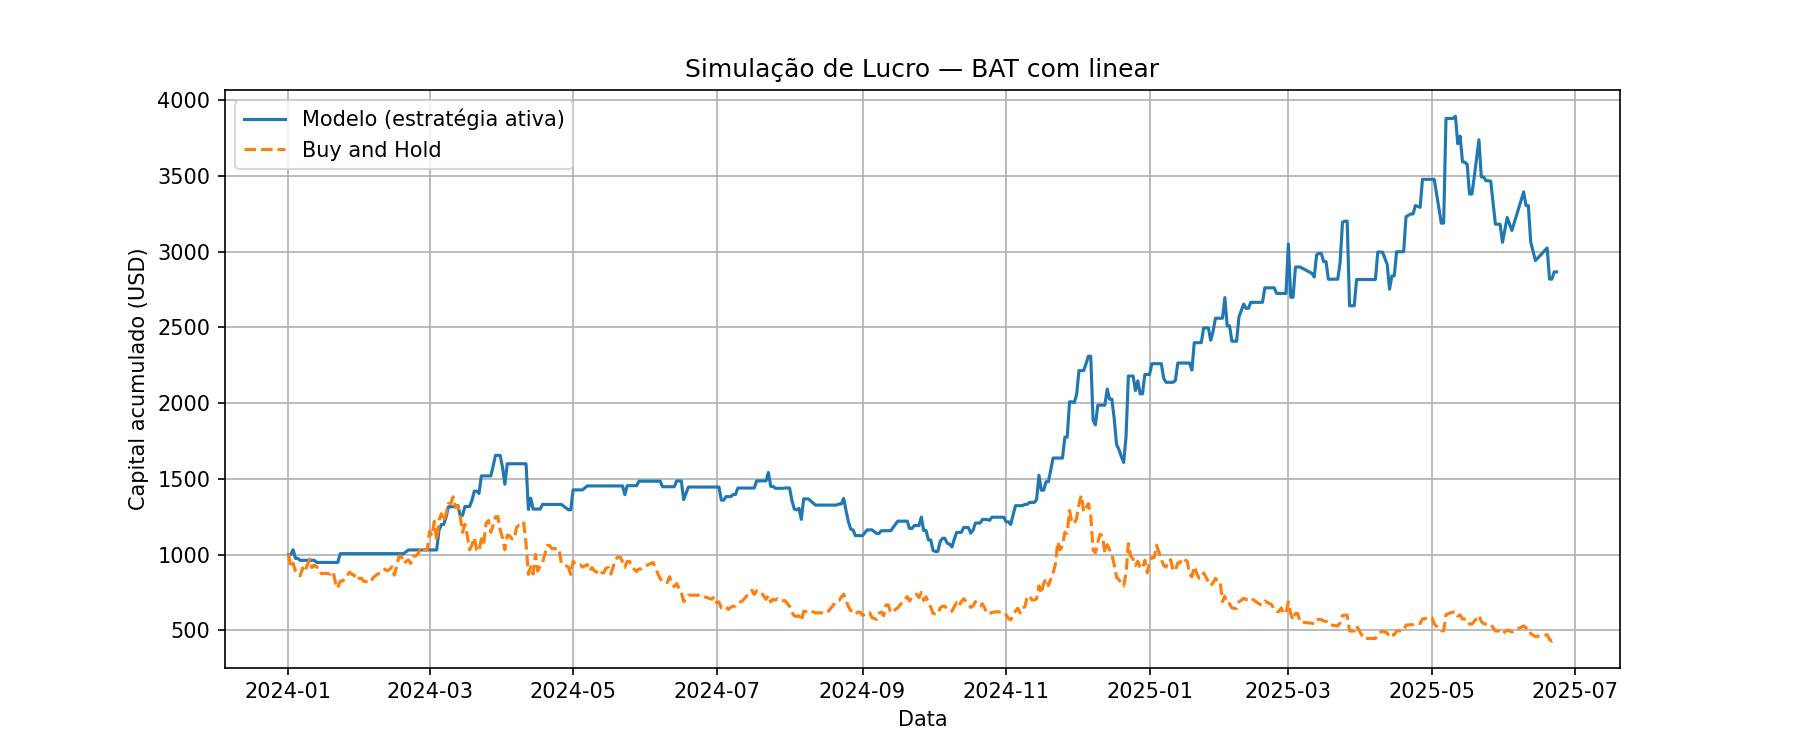

Source data for this figure (header and first rows):
Data, preco_hoje, preco_amanha, Previsao, sinal, retorno_estrategia, retorno_hold, capital_estrategia, capital_hold
2024-01-01, 0.2616, 0.2633, 0.2556, 0, 1.0, 1.006, 1000, 1006
2024-01-02, 0.2633, 0.239, 0.2574, 0, 1.0, 0.9077, 1000, 913.6
2024-01-03, 0.239, 0.2467, 0.2413, 1, 1.032, 1.032, 1032, 943
2024-01-04, 0.2467, 0.2331, 0.2498, 1, 0.9449, 0.9449, 975.3, 891.1
2024-01-05, 0.2331, 0.2279, 0.2291, 0, 1.0, 0.9777, 975.3, 871.2
2024-01-06, 0.2279, 0.2249, 0.2296, 1, 0.9868, 0.9868, 962.5, 859.7
2024-01-07, 0.2249, 0.2385, 0.2236, 0, 1.0, 1.06, 962.5, 911.7
2024-01-08, 0.2385, 0.2318, 0.2346, 0, 1.0, 0.9719, 962.5, 886.1
2024-01-09, 0.2318, 0.2435, 0.2269, 0, 1.0, 1.05, 962.5, 930.8
2024-01-10, 0.2435, 0.2537, 0.242, 0, 1.0, 1.042, 962.5, 969.8
2024-01-11, 0.2537, 0.2392, 0.2465, 0, 1.0, 0.9428, 962.5, 914.4
2024-01-12, 0.2392, 0.2436, 0.238, 0, 1.0, 1.018, 962.5, 931.2
2024-01-13, 0.2436, 0.2401, 0.2461, 1, 0.9856, 0.9856, 948.6, 917.8
2024-01-14, 0.2401, 0.239, 0.2365, 0, 1.0, 0.9954, 948.6, 913.6
2024-01-15, 0.239, 0.2288, 0.2372, 0, 1.0, 0.9573, 948.6, 874.6
2024-01-16, 0.2288, 0.2288, 0.2268, 0, 1.0, 1.0, 948.6, 874.6
2024-01-17, 0.2288, 0.2293, 0.2278, 0, 1.0, 1.002, 948.6, 876.5
2024-01-19, 0.2293, 0.2279, 0.2256, 0, 1.0, 0.9939, 948.6, 871.2
2024-01-20, 0.2279, 0.2324, 0.2237, 0, 1.0, 1.02, 948.6, 888.4
2024-01-21, 0.2324, 0.2132, 0.2288, 0, 1.0, 0.9174, 948.6, 815
2024-01-22, 0.2132, 0.2035, 0.2123, 0, 1.0, 0.9545, 948.6, 777.9
2024-01-23, 0.2035, 0.2159, 0.2089, 1, 1.061, 1.061, 1006, 825.3
2024-01-24, 0.2159, 0.2159, 0.215, 0, 1.0, 1.0, 1006, 825.3
2024-01-25, 0.2159, 0.2197, 0.2091, 0, 1.0, 1.018, 1006, 839.8
2024-01-27, 0.2197, 0.2313, 0.2161, 0, 1.0, 1.053, 1006, 884.2
2024-01-28, 0.2313, 0.2279, 0.2305, 0, 1.0, 0.9853, 1006, 871.2
2024-01-29, 0.2279, 0.2259, 0.2234, 0, 1.0, 0.9912, 1006, 863.5
2024-01-30, 0.2259, 0.2176, 0.2256, 0, 1.0, 0.9633, 1006, 831.8
2024-01-31, 0.2176, 0.2207, 0.2171, 0, 1.0, 1.014, 1006, 843.7
2024-02-01, 0.2207, 0.221, 0.2199, 0, 1.0, 1.001, 1006, 844.8
2024-02-02, 0.221, 0.2156, 0.2166, 0, 1.0, 0.9756, 1006, 824.2
2024-02-03, 0.2156, 0.215, 0.2131, 0, 1.0, 0.9972, 1006, 821.9
2024-02-04, 0.215, 0.214, 0.2136, 0, 1.0, 0.9953, 1006, 818
2024-02-05, 0.214, 0.214, 0.211, 0, 1.0, 1.0, 1006, 818
2024-02-06, 0.214, 0.2219, 0.2108, 0, 1.0, 1.037, 1006, 848.2
2024-02-08, 0.2219, 0.2285, 0.2169, 0, 1.0, 1.03, 1006, 873.5
2024-02-09, 0.2285, 0.2289, 0.2239, 0, 1.0, 1.002, 1006, 875
2024-02-10, 0.2289, 0.2325, 0.2246, 0, 1.0, 1.016, 1006, 888.8
2024-02-11, 0.2325, 0.2364, 0.2299, 0, 1.0, 1.017, 1006, 903.7
2024-02-12, 0.2364, 0.2336, 0.2327, 0, 1.0, 0.9882, 1006, 893
2024-02-13, 0.2336, 0.236, 0.2308, 0, 1.0, 1.01, 1006, 902.1
2024-02-14, 0.236, 0.2406, 0.2342, 0, 1.0, 1.019, 1006, 919.7
2024-02-15, 0.2406, 0.2261, 0.2366, 0, 1.0, 0.9397, 1006, 864.3
2024-02-16, 0.2261, 0.2414, 0.2247, 0, 1.0, 1.068, 1006, 922.8
2024-02-17, 0.2414, 0.259, 0.241, 0, 1.0, 1.073, 1006, 990.1
2024-02-18, 0.259, 0.259, 0.2488, 0, 1.0, 1.0, 1006, 990.1
2024-02-19, 0.259, 0.2466, 0.2529, 0, 1.0, 0.9521, 1006, 942.7
2024-02-21, 0.2466, 0.2526, 0.2484, 1, 1.024, 1.024, 1031, 965.6
2024-02-22, 0.2526, 0.2462, 0.2515, 0, 1.0, 0.9747, 1031, 941.1
2024-02-23, 0.2462, 0.2591, 0.2419, 0, 1.0, 1.052, 1031, 990.4
2024-02-24, 0.2591, 0.2591, 0.255, 0, 1.0, 1.0, 1031, 990.4
2024-02-25, 0.2591, 0.2628, 0.2515, 0, 1.0, 1.014, 1031, 1005
2024-02-26, 0.2628, 0.27, 0.2595, 0, 1.0, 1.027, 1031, 1032
2024-02-27, 0.27, 0.2652, 0.265, 0, 1.0, 0.9822, 1031, 1014
2024-02-28, 0.2652, 0.2705, 0.2615, 0, 1.0, 1.02, 1031, 1034
2024-02-29, 0.2705, 0.2699, 0.2683, 0, 1.0, 0.9978, 1031, 1032
2024-03-01, 0.2699, 0.3019, 0.2642, 0, 1.0, 1.119, 1031, 1154
2024-03-02, 0.3019, 0.2942, 0.2924, 0, 1.0, 0.9745, 1031, 1125
2024-03-03, 0.2942, 0.3191, 0.2848, 0, 1.0, 1.085, 1031, 1220
2024-03-04, 0.3191, 0.2857, 0.3163, 0, 1.0, 0.8953, 1031, 1092
... 400 more rows
